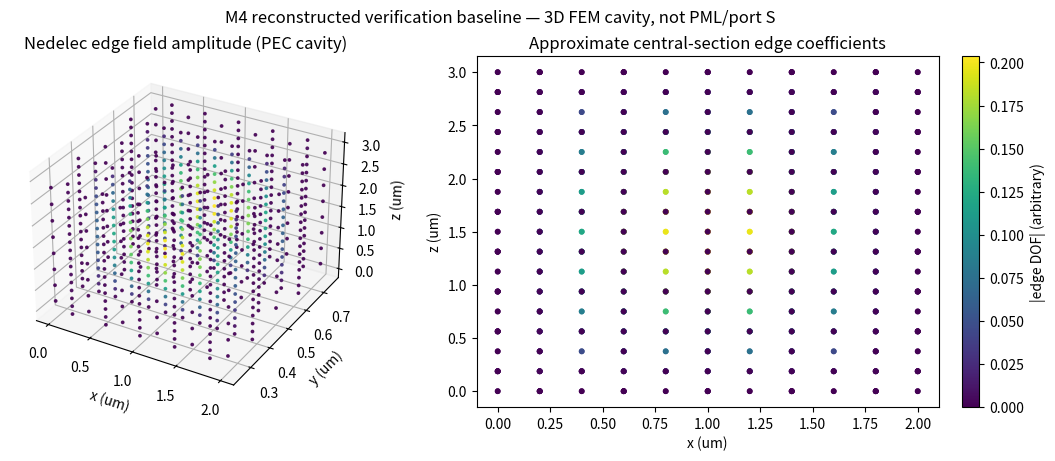
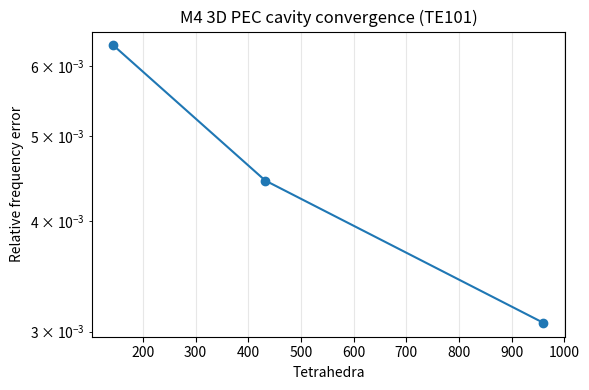

Python code for these plots, in order:
"""M4 reproducible 3-D PEC-cavity baseline: lowest-order tetrahedral Nedelec FEM.
Length in micrometres; relative isotropic eps=n**2; unit-free eigenvalue (k0*um)^2.
This is a VERIFIED CAVITY EIGENMODE subset, NOT a restored 3D PML/port solver.
"""
from __future__ import annotations
import json
from pathlib import Path
import numpy as np
from scipy.sparse import coo_matrix
from scipy.sparse.linalg import eigsh
C0=299792458.0
LOCAL_EDGES=[(0,1),(0,2),(0,3),(1,2),(1,3),(2,3)]
SPLITS=[(0,1,3,7),(0,3,2,7),(0,2,6,7),(0,6,4,7),(0,4,5,7),(0,5,1,7)]
def tetra_grid(lengths=(2.,1.,3.),shape=(4,3,6)):
    if len(lengths)!=3 or len(shape)!=3 or min(lengths)<=0 or min(shape)<2:raise ValueError("positive lengths and shape>=2")
    nx,ny,nz=map(int,shape);Lx,Ly,Lz=lengths
    xyz=np.array([[Lx*i/nx,Ly*j/ny,Lz*k/nz] for k in range(nz+1) for j in range(ny+1) for i in range(nx+1)],float)
    def node(i,j,k):return k*(ny+1)*(nx+1)+j*(nx+1)+i
    cells=[]
    for k in range(nz):
      for j in range(ny):
       for i in range(nx):
        cub=[node(i,j,k),node(i+1,j,k),node(i,j+1,k),node(i+1,j+1,k),node(i,j,k+1),node(i+1,j,k+1),node(i,j+1,k+1),node(i+1,j+1,k+1)]
        cells.extend([[cub[q] for q in tet] for tet in SPLITS])
    return xyz,np.asarray(cells,dtype=int)
def assemble(lengths=(2.,1.,3.),shape=(4,3,6),index=1.):
    if not np.isfinite(index) or index<=0:raise ValueError("index must be positive")
    xyz,tets=tetra_grid(lengths,shape)
    all_edges=sorted({tuple(sorted((int(t[a]),int(t[b])))) for t in tets for a,b in LOCAL_EDGES})
    edge_idx={e:i for i,e in enumerate(all_edges)}
    nn=len(all_edges);rows=[];cols=[];kv=[];mv=[]
    # Degree-two exact four-point tetra integration.
    qA=.5854101966249685;qB=.1381966011250105
    quad=np.full((4,4),qB);np.fill_diagonal(quad,qA)
    for t in tets:
      pts=xyz[t];B=(pts[1:]-pts[0]).T;det=np.linalg.det(B);volume=abs(det)/6.
      if volume<1e-18:raise ValueError("degenerate tetra")
      grads=np.empty((4,3));grads[1:]=np.linalg.inv(B);grads[0]=-grads[1:].sum(axis=0)
      basis=np.asarray([np.asarray([q[i]*grads[j]-q[j]*grads[i] for i,j in LOCAL_EDGES]) for q in quad])
      curls=np.asarray([2*np.cross(grads[i],grads[j]) for i,j in LOCAL_EDGES])
      localK=volume*(curls@curls.T)
      localM=volume*index**2*np.einsum('qic,qjc->ij',basis,basis)/4.
      ids=[];sign=[]
      for i,j in LOCAL_EDGES:
       a,b=int(t[i]),int(t[j]);ids.append(edge_idx[min(a,b),max(a,b)]);sign.append(1 if a<b else -1)
      sg=np.asarray(sign)
      localK*=sg[:,None]*sg[None,:];localM*=sg[:,None]*sg[None,:]
      rr=np.repeat(ids,6);cc=np.tile(ids,6)
      rows.extend(rr);cols.extend(cc);kv.extend(localK.ravel());mv.extend(localM.ravel())
    K=coo_matrix((kv,(rows,cols)),shape=(nn,nn)).tocsr()
    M=coo_matrix((mv,(rows,cols)),shape=(nn,nn)).tocsr()
    L=np.asarray(lengths)
    fixed=[]
    for k,(i,j) in enumerate(all_edges):
      a,b=xyz[i],xyz[j]
      if any(np.isclose(a[q],0) and np.isclose(b[q],0) or np.isclose(a[q],L[q]) and np.isclose(b[q],L[q]) for q in range(3)):fixed.append(k)
    free=np.setdiff1d(np.arange(nn),fixed)
    return xyz,tets,all_edges,free,K,M
def analytic_te101(lengths=(2.,1.,3.),index=1.):
    x,_,z=lengths
    return C0/(2e-6*index)*np.sqrt(1/x**2+1/z**2)
def solve(lengths=(2.,1.,3.),shape=(4,3,6),index=1.):
    xyz,tets,edges,free,K,M=assemble(lengths,shape,index)
    lam=(2*np.pi*analytic_te101(lengths,index)*1e-6/C0)**2
    vals,vecs=eigsh(K[free][:,free],k=min(8,len(free)-2),M=M[free][:,free],sigma=lam*.95,which='LM',tol=1e-8)
    pos=np.flatnonzero((vals>lam*.25)&np.isfinite(vals))
    if not len(pos):raise RuntimeError("No positive cavity mode")
    order=pos[np.argsort(vals[pos])]
    eigen=float(vals[order[0]])
    mode=np.zeros(K.shape[0]);mode[free]=vecs[:,order[0]]
    f=C0*np.sqrt(eigen)/(2*np.pi*1e-6)
    exact=analytic_te101(lengths,index)
    rel=abs(f/exact-1)
    res=np.linalg.norm(K[free][:,free]@mode[free]-eigen*M[free][:,free]@mode[free])/max(np.linalg.norm(eigen*M[free][:,free]@mode[free]),1e-20)
    return {"lengths_um":list(lengths),"shape":list(shape),"index":float(index),"nodes":int(len(xyz)),"tetrahedra":int(len(tets)),"edges":int(len(edges)),"free_dofs":int(len(free)),"frequency_hz":float(f),"analytic_te101_hz":float(exact),"relative_error":float(rel),"eigenvalue":eigen,"relative_residual":float(res)},(xyz,tets,edges,mode)
def save_plot(mesh,result,out):
    import matplotlib;matplotlib.use("Agg")
    import matplotlib.pyplot as plt
    xyz,tets,edges,mode=mesh;cent=np.array([(xyz[a]+xyz[b])/2 for a,b in edges])
    lengths=result["lengths_um"]
    select=np.abs(cent[:,1]-lengths[1]/2)<lengths[1]*.27
    fig=plt.figure(figsize=(11,4.5),constrained_layout=True);ax=fig.add_subplot(121,projection="3d")
    ax.scatter(cent[select,0],cent[select,1],cent[select,2],c=np.abs(mode[select]),s=3,cmap="viridis",alpha=.85)
    ax.set(xlabel="x (um)",ylabel="y (um)",zlabel="z (um)",title="Nedelec edge field amplitude (PEC cavity)")
    ax2=fig.add_subplot(122);pts=cent[select];b=ax2.scatter(pts[:,0],pts[:,2],c=np.abs(mode[select]),s=10,cmap="viridis")
    ax2.set(xlabel="x (um)",ylabel="z (um)",title="Approximate central-section edge coefficients");fig.colorbar(b,ax=ax2,label="|edge DOF| (arbitrary)")
    fig.suptitle("M4 reconstructed verification baseline — 3D FEM cavity, not PML/port S")
    fig.savefig(out,dpi=140);plt.close(fig)
def run(outdir):
    outdir=Path(outdir);outdir.mkdir(parents=True,exist_ok=True)
    rec=[];finemesh=None
    for shape in [(3,2,4),(4,3,6),(5,4,8)]:
      info,mesh=solve(shape=shape);rec.append(info);finemesh=mesh
    (outdir/"m4_cavity_results.json").write_text(json.dumps(rec,indent=2))
    save_plot(finemesh,rec[-1],outdir/"m4_cavity_field.png")
    import matplotlib;matplotlib.use("Agg")
    import matplotlib.pyplot as plt
    plt.figure(figsize=(6,4));plt.plot([r["tetrahedra"] for r in rec],[r["relative_error"] for r in rec],"o-");plt.yscale("log")
    plt.xlabel("Tetrahedra");plt.ylabel("Relative frequency error");plt.title("M4 3D PEC cavity convergence (TE101)")
    plt.grid(True,alpha=.3);plt.tight_layout();plt.savefig(outdir/"m4_convergence.png",dpi=160);plt.close()
    return rec
if __name__=="__main__":
 import argparse
 p=argparse.ArgumentParser();p.add_argument("--out",default="results");args=p.parse_args()
 print(json.dumps(run(args.out),indent=2))
